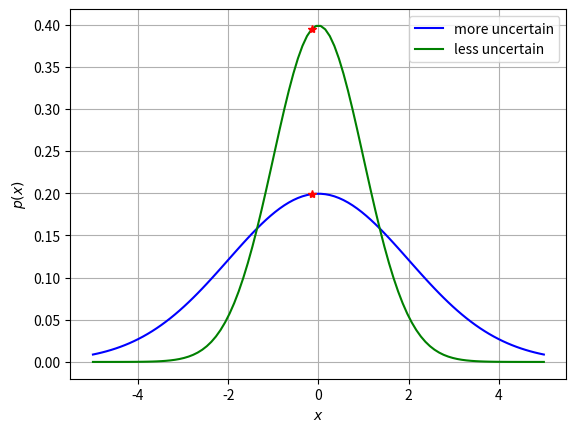

Source code (Python):
import matplotlib
matplotlib.use('Agg')
import numpy as np
import matplotlib.pyplot as plt
from scipy.stats import multivariate_normal

x = np.linspace(-5,5,100)
y_less_uncertain = multivariate_normal.pdf(x, mean=0, cov=1)
y_more_uncertain = multivariate_normal.pdf(x, mean=0, cov=4)
fig, ax = plt.subplots()
ax.plot(x, y_more_uncertain, 'b', label='more uncertain')
ax.plot(x, y_less_uncertain, 'g', label='less uncertain')
ax.plot(x[48],y_more_uncertain[48], 'r*')
ax.plot(x[48],y_less_uncertain[48], 'r*')
ax.legend(loc='best')
ax.set_xlabel(r'$x$')
ax.set_ylabel(r'$p(x)$')
ax.grid()
fig.savefig('increase_uncertainty_decrease_likelihood.png', dpi=220)

